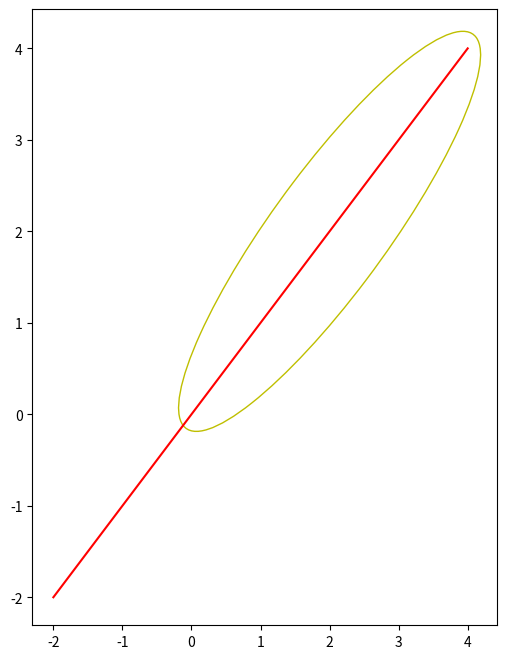

This chart was generated by the following Python code:
#!/usr/bin/env python3
# -*- coding: utf-8 -*-
"""
Created on Sat Nov 10 11:36:23 2018

[redacted]

? 是否支持self.a = 1的内部全局变量定义操作
? 调用类里边其他函数，是否需要self.func()的形式，还是func()就可以了

"""

import matplotlib.pyplot as plt

class DRAW():
    """绘图类：可用于绘制直线，圆，矩形，三角形
    
    1. color定义：
        'r' red红色
        'g' green绿色
        'b' blue蓝色
        'y' yellow黄色
        'm' magenta品红
        'c' cyan蓝绿色
        'k' black黑色
    2. line定义：
    3. fill定义：
    4.
    
    """
    
    def __init__(self, figsize=[6,8], ax=None):
        """如果不传进来ax,则默认画在一张图上
           如果需要画在一张新图ax上，需要在创建对象时传进来，所以一个对象只能一个figure
           新图对应新对象
        """
        self.fg1 = plt.figure(figsize=figsize)
        if ax == None: 
            self.ax1 = self.fg1.add_subplot(111)
        else:
            self.ax1 = ax
    
    
    def line(self, x1=[0.,0.], x2=[1.,1.], color='r'):
        x = [x1[0],x2[0]]
        y = [x1[1],x2[1]]
        plt.plot(x,y,color=color)
    
    
    def circle(self, c=[0.,0.],r=1.0,color = 'b',color_in=None):
        from matplotlib.patches import Circle
        cir = Circle(xy = c, radius=r, color=color, fill = color_in)
        self.ax1.add_patch(cir)
        
        
    def ellipse(self, c=[0.,0.],h=2.0,w=1.0,color = 'c', color_in=None,angle=0):
        from matplotlib.patches import Ellipse
        ell = Ellipse(xy = c, width=w, height=h, color=color,fill=color_in,angle=angle)
        self.ax1.add_patch(ell)

    
    def fourpoints(self, x1,x2,x3,x4,color='b'):
        self.line(x1,x2,color=color)
        self.line(x2,x3,color=color)
        self.line(x3,x4,color=color)
        self.line(x4,x1,color=color)
    
    def rectangle(self,x=[0.,0.], h=1.0, w=1.0, color='k',color_in=None):
        '''x为左下角坐标，h为高，w为宽
        '''
        xlb = [x[0],x[1]]
        xlt = [x[0],x[1]+h]
        xrt = [x[0]+w,x[1]+h]
        xrb = [x[0]+w,x[1]]
        
        self.line(xlb,xlt,color=color)
        self.line(xlt,xrt,color=color)
        self.line(xrt,xrb,color=color)
        self.line(xrb,xlb,color=color)
        
        
        
    
    def triangle(self, x1,x2,x3,color='m'):
        self.line(x1,x2,color=color)
        self.line(x2,x3,color=color)
        self.line(x3,x1,color=color)
        

    
if __name__ == '__main__':
    draw = DRAW()
#    draw.rectangle([1,1], 2, 2)
    
#    plt.figure()
#    draw.line([-2,-2], [3,3])
    
    draw.line([-2,-2],[4,4],color='r')
    draw.ellipse([2,2],w=6,h=1.5,color='y',color_in=False,angle=45)
   
#    draw.circle([1,1],1,color='r',color_in=True)
#    plt.figure()
#    draw.rectangle([1,1],[2,1],[2,2],[1,2])
#    draw.triangle([1,1],[3,1],[2,2])